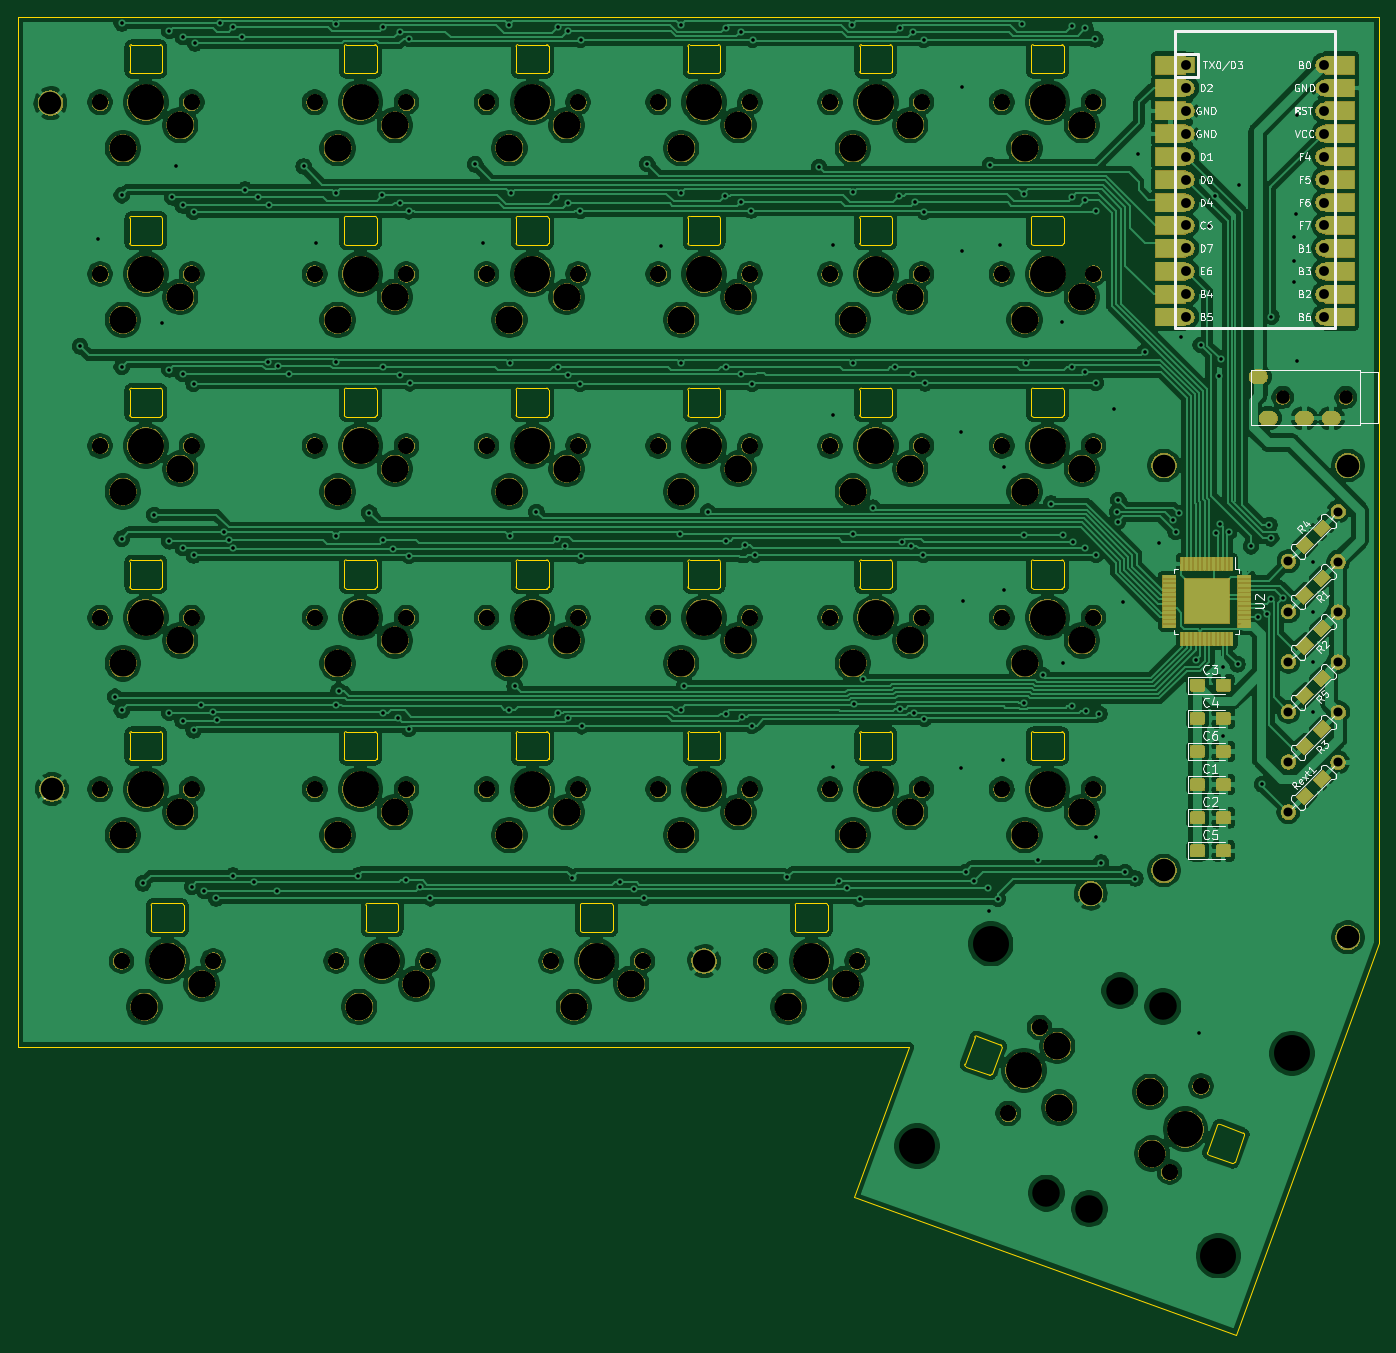
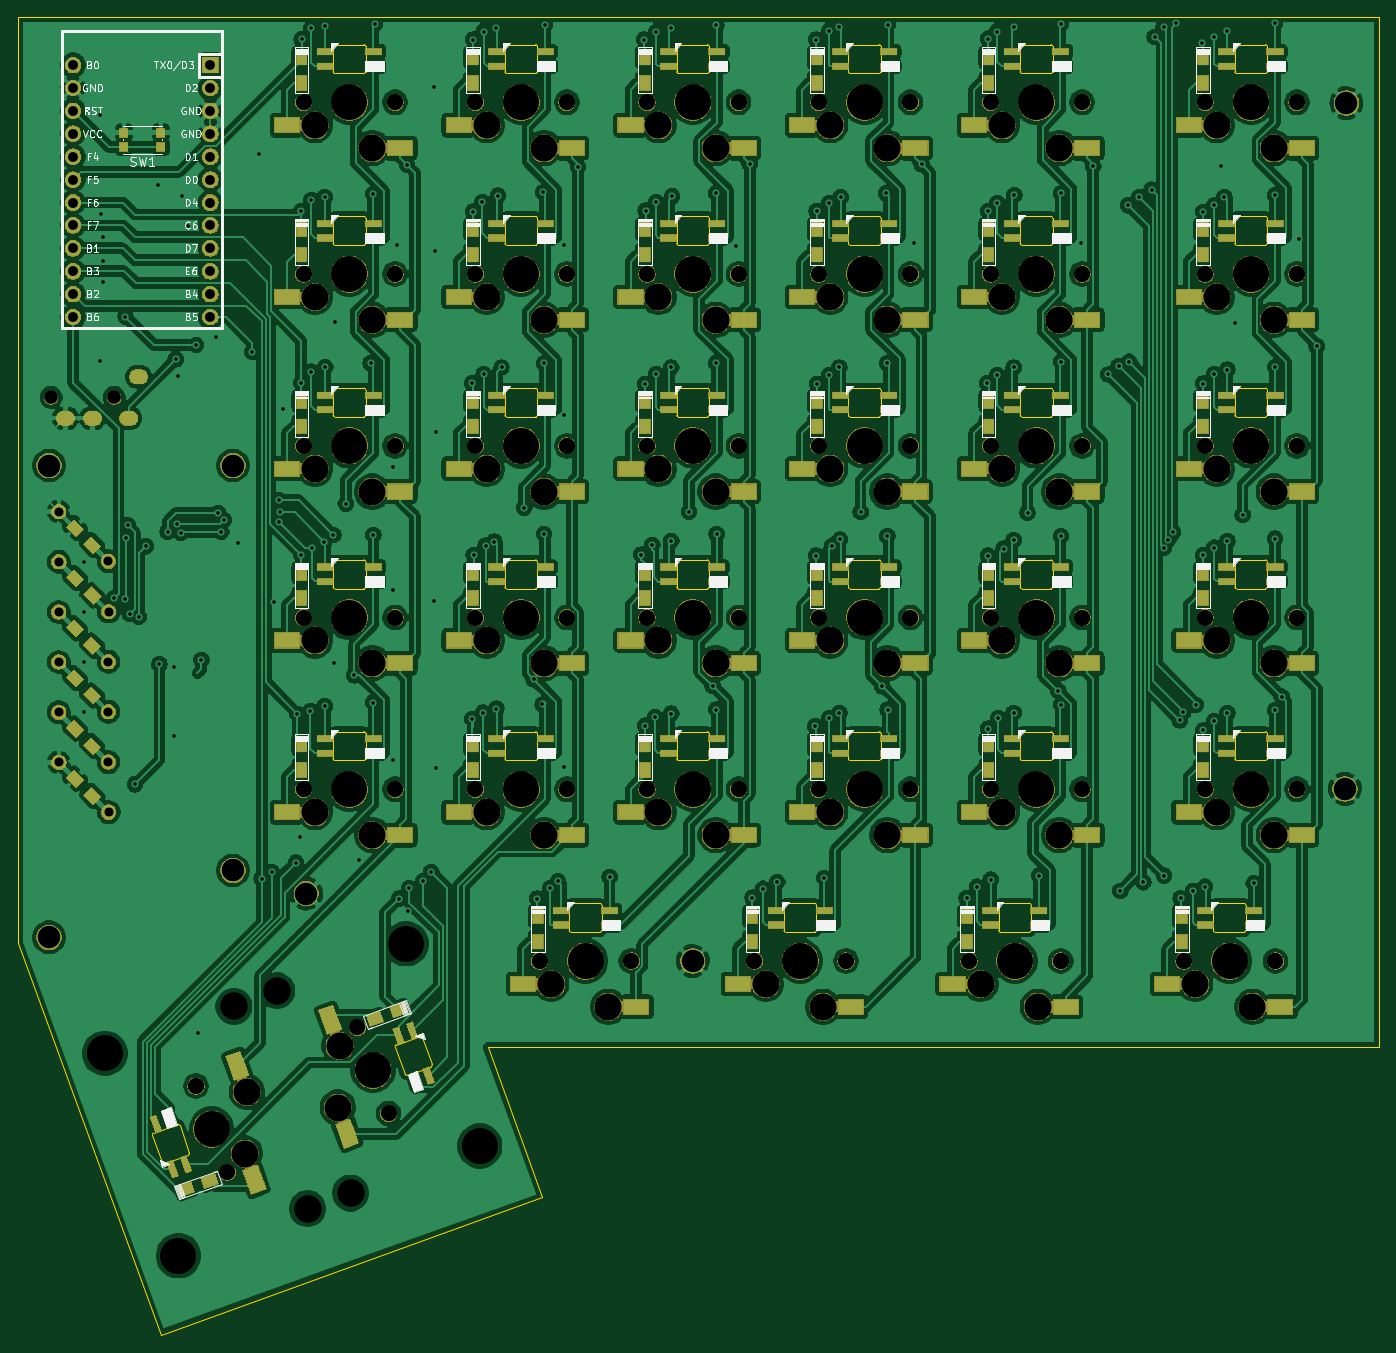
Circuit board: 11 layer files. Board 150.9 x 146.1 mm.
- bottom_copper: ortho_half-B_Cu.gbr (784813 bytes)
- bottom_mask: ortho_half-B_Mask.gbr (325283 bytes)
- paste: ortho_half-B_Paste.gbr (12464 bytes)
- bottom_silk: ortho_half-B_SilkS.gbr (59747 bytes)
- outline: ortho_half-Edge_Cuts.gbr (19632 bytes)
- top_copper: ortho_half-F_Cu.gbr (780375 bytes)
- top_mask: ortho_half-F_Mask.gbr (282849 bytes)
- paste: ortho_half-F_Paste.gbr (30336 bytes)
- top_silk: ortho_half-F_SilkS.gbr (41680 bytes)
- drill: ortho_half-NPTH.drl (3086 bytes)
- drill: ortho_half-PTH.drl (4879 bytes)

=== bottom_copper: ortho_half-B_Cu.gbr (784813 bytes, source omitted) ===
=== bottom_mask: ortho_half-B_Mask.gbr (325283 bytes, source omitted) ===
=== paste: ortho_half-B_Paste.gbr (12464 bytes, source omitted) ===
=== bottom_silk: ortho_half-B_SilkS.gbr (59747 bytes, source omitted) ===
=== outline: ortho_half-Edge_Cuts.gbr (19632 bytes, source omitted) ===
=== top_copper: ortho_half-F_Cu.gbr (780375 bytes, source omitted) ===
=== top_mask: ortho_half-F_Mask.gbr (282849 bytes, source omitted) ===
=== paste: ortho_half-F_Paste.gbr (30336 bytes, source omitted) ===
=== top_silk: ortho_half-F_SilkS.gbr (41680 bytes, source omitted) ===
=== drill: ortho_half-NPTH.drl ===
M48
METRIC,TZ
T1C1.500
T2C1.800
T3C3.000
T4C3.048
T5C3.988
%
G90
G05
T1
X145146Y-56550
X152146Y-56550
T2
X37783Y-80962
X47943Y-80962
X63976Y-119063
X74136Y-119063
X13970Y-100012
X24130Y-100012
X13970Y-42863
X24130Y-42863
X75882Y-61913
X86043Y-61913
X56832Y-80962
X66993Y-80962
X40164Y-119063
X50323Y-119063
X37783Y-23813
X47943Y-23813
X94933Y-61913
X105093Y-61913
X13970Y-23813
X24130Y-23813
X56832Y-100012
X66993Y-100012
X113983Y-100012
X124143Y-100012
X13970Y-61913
X24130Y-61913
X94933Y-42863
X105093Y-42863
X75882Y-23813
X86043Y-23813
X13970Y-80962
X24130Y-80962
X56832Y-23813
X66993Y-23813
X56832Y-61913
X66993Y-61913
X94933Y-100012
X105093Y-100012
X87789Y-119063
X97948Y-119063
X75882Y-80962
X86043Y-80962
X113983Y-23813
X124143Y-23813
X37783Y-61913
X47943Y-61913
X132604Y-142477
X136079Y-132929
X16351Y-119063
X26511Y-119063
X113983Y-61913
X124143Y-61913
X113983Y-80962
X124143Y-80962
X37783Y-42863
X47943Y-42863
X94933Y-23813
X105093Y-23813
X114703Y-135961
X118177Y-126414
X37783Y-100012
X47943Y-100012
X75882Y-100012
X86043Y-100012
X94933Y-80962
X105093Y-80962
X113983Y-42863
X124143Y-42863
X56832Y-42863
X66993Y-42863
X75882Y-42863
X86043Y-42863
T3
X18891Y-124143
X25241Y-121602
X116523Y-66993
X122873Y-64453
X116523Y-86043
X122873Y-83503
X40322Y-47943
X46673Y-45403
X97473Y-28892
X103823Y-26353
X120130Y-128476
X120345Y-135312
X40322Y-105093
X46673Y-102552
X78423Y-105093
X84773Y-102552
X97473Y-86043
X103823Y-83503
X116523Y-47943
X122873Y-45403
X59372Y-47943
X65722Y-45403
X78423Y-47943
X84773Y-45403
X40322Y-86043
X46673Y-83503
X66516Y-124143
X72866Y-121602
X16511Y-105093
X22860Y-102552
X16511Y-47943
X22860Y-45403
X78423Y-66993
X84773Y-64453
X59372Y-86043
X65722Y-83503
X42703Y-124143
X49053Y-121602
X40322Y-28892
X46673Y-26353
X97473Y-66993
X103823Y-64453
X16511Y-28892
X22860Y-26353
X59372Y-105093
X65722Y-102552
X116523Y-105093
X122873Y-102552
X16511Y-66993
X22860Y-64453
X97473Y-47943
X103823Y-45403
X78423Y-28892
X84773Y-26353
X16511Y-86043
X22860Y-83503
X59372Y-28892
X65722Y-26353
X59372Y-66993
X65722Y-64453
X97473Y-105093
X103823Y-102552
X90328Y-124143
X96679Y-121602
X78423Y-86043
X84773Y-83503
X116523Y-28892
X122873Y-26353
X40322Y-66993
X46673Y-64453
X130436Y-133579
X130651Y-140414
T4
X123694Y-146532
X131860Y-124096
X118921Y-144795
X127087Y-122358
T5
X19051Y-80962
X61913Y-23813
X61913Y-61913
X100012Y-100012
X92868Y-119063
X80962Y-80962
X119063Y-23813
X42863Y-61913
X134341Y-137703
X138015Y-151744
X146181Y-129308
X21431Y-119063
X119063Y-61913
X119063Y-80962
X42863Y-42863
X100012Y-23813
X104600Y-139582
X112766Y-117146
X116440Y-131187
X42863Y-100012
X80962Y-100012
X100012Y-80962
X119063Y-42863
X61913Y-42863
X80962Y-42863
X42863Y-80962
X69056Y-119063
X19051Y-100012
X19051Y-42863
X80962Y-61913
X61913Y-80962
X45243Y-119063
X42863Y-23813
X100012Y-61913
X19051Y-23813
X61913Y-100012
X119063Y-100012
X19051Y-61913
X100012Y-42863
X80962Y-23813
T0
M30

=== drill: ortho_half-PTH.drl ===
M48
METRIC,TZ
T1C0.400
T2C0.900
T3C1.000
T4C1.092
T5C2.500
%
G90
G05
T1
X11761Y-50876
X13691Y-39014
X15634Y-89751
X16383Y-15062
X16383Y-34112
X16383Y-53162
X16383Y-72212
X16383Y-91262
X18745Y-110439
X19990Y-69571
X20879Y-48260
X21666Y-15914
X21666Y-53450
X21666Y-72500
X21666Y-91550
X21996Y-34341
X22403Y-30836
X23139Y-16549
X23139Y-35255
X23139Y-53950
X23139Y-73225
X23139Y-92444
X24155Y-110820
X24333Y-35966
X24333Y-55016
X24359Y-74066
X24359Y-93486
X24511Y-17274
X25160Y-90639
X25502Y-111277
X26549Y-91392
X26848Y-112116
X26975Y-92354
X27324Y-15062
X27696Y-71510
X28234Y-72353
X28709Y-109594
X28724Y-73225
X28748Y-15482
X29730Y-16549
X30062Y-33489
X31006Y-110319
X31445Y-34315
X32563Y-52592
X32690Y-35230
X33553Y-111277
X33731Y-53042
X34874Y-54000
X36557Y-30930
X37922Y-39395
X40107Y-33909
X40132Y-15164
X40132Y-52592
X40132Y-71926
X40132Y-90639
X40424Y-89116
X42570Y-109594
X43840Y-69342
X45288Y-34112
X45390Y-15508
X45390Y-53225
X45390Y-72376
X45390Y-91534
X46482Y-73304
X47066Y-92100
X47193Y-15958
X47193Y-34976
X47193Y-54051
X47930Y-110044
X48200Y-93294
X48209Y-16764
X48209Y-35890
X48235Y-74106
X48336Y-54966
X49454Y-110820
X50597Y-112090
X55578Y-30687
X56388Y-39472
X59334Y-15189
X59360Y-91186
X59385Y-52775
X59385Y-71926
X59538Y-33909
X59957Y-88583
X62357Y-69266
X64567Y-34366
X64646Y-72303
X64719Y-15482
X64719Y-53225
X64719Y-91567
X65507Y-73000
X65862Y-15951
X65862Y-34997
X65862Y-54051
X65862Y-92151
X66370Y-109848
X67208Y-55042
X67234Y-35865
X67259Y-16866
X67310Y-74106
X67386Y-93015
X71603Y-110298
X73177Y-111049
X74346Y-112039
X74657Y-30658
X76149Y-39751
X78334Y-71698
X78359Y-15291
X78359Y-91161
X78384Y-33884
X78410Y-52775
X78778Y-88532
X81382Y-69234
X83261Y-34239
X83363Y-15559
X83363Y-53225
X83363Y-72455
X83363Y-91618
X85039Y-16009
X85039Y-34874
X85039Y-53950
X85141Y-91999
X85471Y-72905
X86208Y-35814
X86233Y-92964
X86284Y-55042
X86360Y-16866
X86665Y-73990
X90195Y-109747
X93707Y-30981
X95250Y-97485
X95301Y-39624
X95301Y-58471
X95910Y-110197
X96799Y-110998
X97384Y-15215
X97460Y-52775
X97485Y-71698
X97536Y-33807
X97638Y-90602
X98222Y-112141
X98613Y-87806
X99670Y-68784
X102184Y-53225
X102591Y-34163
X102743Y-15533
X102743Y-91052
X102972Y-72531
X103938Y-72981
X104165Y-15983
X104165Y-53975
X104242Y-91502
X104318Y-34900
X105283Y-74016
X105308Y-16866
X105359Y-35941
X105410Y-92227
X105461Y-54991
X109499Y-60325
X109499Y-97663
X109525Y-40335
X109626Y-22098
X109677Y-79172
X109982Y-109169
X110885Y-110197
X112446Y-110998
X112573Y-113563
X112665Y-30750
X113563Y-112141
X113767Y-39675
X114173Y-96799
X114224Y-77953
X114275Y-64237
X116256Y-15138
X116408Y-33985
X116408Y-71806
X116408Y-90393
X116713Y-52775
X118008Y-107823
X118504Y-87363
X119456Y-68334
X120701Y-48209
X120802Y-85954
X120828Y-71806
X121742Y-53188
X121808Y-15296
X121808Y-34321
X121808Y-90788
X121844Y-72542
X123215Y-73254
X123266Y-15621
X123266Y-34646
X123266Y-53696
X123377Y-91325
X124358Y-16840
X124409Y-35890
X124409Y-54940
X124435Y-73990
X124485Y-105334
X124816Y-91643
X124993Y-108153
X126467Y-57785
X126771Y-69266
X126848Y-70333
X126898Y-67945
X127381Y-79223
X127660Y-109181
X128803Y-109906
X129108Y-29566
X129819Y-51511
X131369Y-72695
X132965Y-70141
X133274Y-71476
X133604Y-69367
X133858Y-49860
X135484Y-85674
X135839Y-127000
X136054Y-50724
X137008Y-37541
X137617Y-34188
X137753Y-71552
X138049Y-54153
X138176Y-70561
X138315Y-52324
X138478Y-86464
X138478Y-94054
X139217Y-71425
X140132Y-86157
X140284Y-33020
X141630Y-73050
X142443Y-80874
X142850Y-99466
X143437Y-80566
X143662Y-70688
X143866Y-72187
X143891Y-47574
X143891Y-78943
X145136Y-78816
X146406Y-41453
X146431Y-38735
X146431Y-43739
X146634Y-36220
X146736Y-52527
X146749Y-25184
X148539Y-74803
X148539Y-80349
X148539Y-85894
X148539Y-91440
T3
X145766Y-102544
X151282Y-97029
X145781Y-96992
X151297Y-91476
X145781Y-74716
X151297Y-69200
X145766Y-80294
X151282Y-74778
X145781Y-85867
X151297Y-80351
X145781Y-91404
X151297Y-85888
T4
X134468Y-19685
X134468Y-22225
X134468Y-24765
X134468Y-27305
X134468Y-29845
X134468Y-32385
X134468Y-34925
X134468Y-37465
X134468Y-40005
X134468Y-42545
X134468Y-45085
X134468Y-47625
X149708Y-19685
X149708Y-22225
X149708Y-24765
X149708Y-27305
X149708Y-29845
X149708Y-32385
X149708Y-34925
X149708Y-37465
X149708Y-40005
X149708Y-42545
X149708Y-45085
X149708Y-47625
T5
X152366Y-64100
X131975Y-109012
X80962Y-119063
X152366Y-116434
X131975Y-64100
X8636Y-99974
X8463Y-23901
X123850Y-111582
T2
G00X142646Y-54250
M15
G01X142246Y-54250
M16
G05
G00X143746Y-58850
M15
G01X143346Y-58850
M16
G05
G00X147746Y-58850
M15
G01X147346Y-58850
M16
G05
G00X150746Y-58850
M15
G01X150346Y-58850
M16
G05
T0
M30

